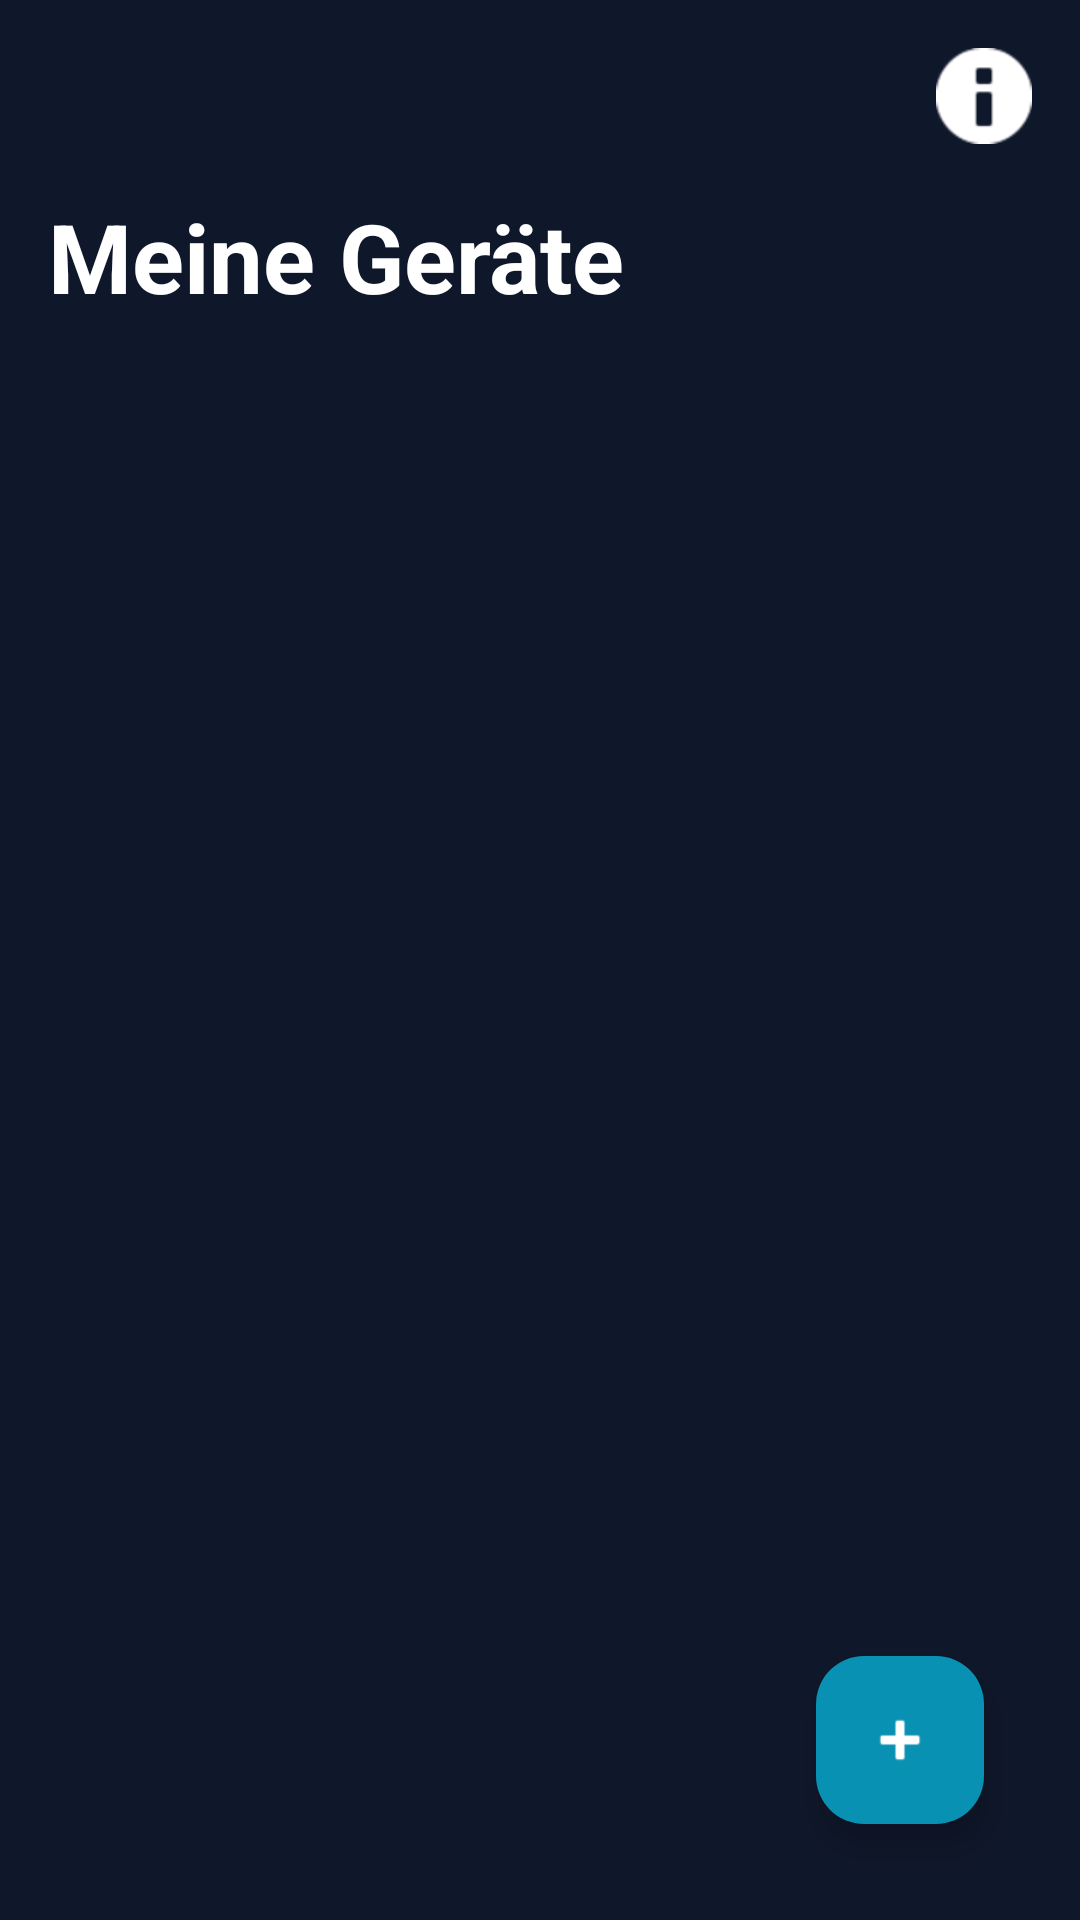

Write the Android layout XML for this screen, with the resource values it uses.
<!-- AndroidManifest.xml: application theme Theme.SaveSomeBills -->
<!-- res/layout/list_device.xml -->
<?xml version="1.0" encoding="utf-8"?>
<androidx.constraintlayout.widget.ConstraintLayout xmlns:android="http://schemas.android.com/apk/res/android"
    xmlns:app="http://schemas.android.com/apk/res-auto"
    xmlns:tools="http://schemas.android.com/tools"
    android:id="@+id/main"
    android:layout_width="match_parent"
    android:layout_height="match_parent"
    android:background="?attr/appColorBackground"
    tools:context=".ListDeviceActivity">

    <ImageButton
        android:id="@+id/btn_back"
        android:layout_width="@dimen/icon_button_size"
        android:layout_height="@dimen/icon_button_size"
        android:layout_marginStart="@dimen/spacing_sm"
        android:layout_marginTop="@dimen/spacing_sm"
        android:background="?attr/selectableItemBackgroundBorderless"
        android:src="@drawable/ic_arrow_back"
        app:layout_constraintStart_toStartOf="parent"
        app:layout_constraintTop_toTopOf="parent"
        app:tint="?attr/appColorOnSurface" />

    <ImageButton
        android:id="@+id/btn_info"
        android:layout_width="@dimen/icon_button_size"
        android:layout_height="@dimen/icon_button_size"
        android:layout_marginTop="@dimen/spacing_sm"
        android:layout_marginEnd="@dimen/spacing_sm"
        android:background="?attr/selectableItemBackgroundBorderless"
        android:src="@android:drawable/ic_dialog_info"
        app:layout_constraintEnd_toEndOf="parent"
        app:layout_constraintTop_toTopOf="parent"
        app:tint="?attr/appColorOnSurface" />

    <TextView
        android:id="@+id/tv_title"
        android:layout_width="wrap_content"
        android:layout_height="wrap_content"
        android:layout_marginStart="@dimen/spacing_md"
        android:layout_marginTop="@dimen/spacing_sm"
        android:text="Meine Geräte"
        android:textAppearance="?attr/textAppearanceHeadlineLarge"
        android:textColor="?attr/appColorOnSurface"
        android:textStyle="bold"
        app:layout_constraintStart_toStartOf="parent"
        app:layout_constraintTop_toBottomOf="@id/btn_back" />

    <androidx.recyclerview.widget.RecyclerView
        android:id="@+id/list_recycle_view"
        android:layout_width="0dp"
        android:layout_height="0dp"
        android:layout_marginTop="@dimen/spacing_sm"
        app:layout_constraintBottom_toBottomOf="parent"
        app:layout_constraintEnd_toEndOf="parent"
        app:layout_constraintStart_toStartOf="parent"
        app:layout_constraintTop_toBottomOf="@id/tv_title" />

    <com.google.android.material.floatingactionbutton.FloatingActionButton
        android:id="@+id/fab_add_device"
        android:layout_width="wrap_content"
        android:layout_height="wrap_content"
        android:layout_marginEnd="@dimen/spacing_xl"
        android:layout_marginBottom="@dimen/spacing_xl"
        app:backgroundTint="?attr/appColorAccent"
        app:layout_constraintBottom_toBottomOf="parent"
        app:layout_constraintEnd_toEndOf="parent"
        app:srcCompat="@android:drawable/ic_input_add"
        app:tint="?attr/appColorOnSurface" />

</androidx.constraintlayout.widget.ConstraintLayout>
<!-- resources referenced by this layout -->
<resources>
  <dimen name="icon_button_size">48dp</dimen>
  <dimen name="spacing_md">16dp</dimen>
  <dimen name="spacing_sm">8dp</dimen>
  <dimen name="spacing_xl">32dp</dimen>
  <color name="neutral_10">#0F172A</color>
  <color name="neutral_20">#1E293B</color>
  <color name="white">#FFFFFFFF</color>
  <color name="neutral_60">#94A3B8</color>
  <color name="teal_40">#0891B2</color>
  <color name="teal_80">#67E8F9</color>
  <color name="amber_40">#D97706</color>
  <style name="TextAppearance.App.Display" parent="TextAppearance.Material3.DisplayLarge">
          <item name="android:textSize">@dimen/text_display</item>
      </style>
  <style name="TextAppearance.App.HeadlineLarge" parent="TextAppearance.Material3.HeadlineLarge">
          <item name="android:textSize">@dimen/text_headline_lg</item>
      </style>
  <style name="TextAppearance.App.HeadlineMedium" parent="TextAppearance.Material3.HeadlineMedium">
          <item name="android:textSize">@dimen/text_headline_md</item>
      </style>
  <style name="TextAppearance.App.HeadlineSmall" parent="TextAppearance.Material3.HeadlineSmall">
          <item name="android:textSize">@dimen/text_headline_sm</item>
      </style>
  <style name="TextAppearance.App.TitleLarge" parent="TextAppearance.Material3.TitleLarge">
          <item name="android:textSize">@dimen/text_title_lg</item>
      </style>
  <style name="TextAppearance.App.TitleMedium" parent="TextAppearance.Material3.TitleMedium">
          <item name="android:textSize">@dimen/text_title_md</item>
      </style>
  <style name="TextAppearance.App.BodyLarge" parent="TextAppearance.Material3.BodyLarge">
          <item name="android:textSize">@dimen/text_body</item>
      </style>
  <style name="TextAppearance.App.BodyMedium" parent="TextAppearance.Material3.BodyMedium">
          <item name="android:textSize">@dimen/text_md</item>
      </style>
  <style name="TextAppearance.App.LabelLarge" parent="TextAppearance.Material3.LabelLarge">
          <item name="android:textSize">@dimen/text_lg</item>
      </style>
  <style name="TextAppearance.App.LabelSmall" parent="TextAppearance.Material3.LabelSmall">
          <item name="android:textSize">@dimen/text_sm</item>
      </style>
  <color name="color_primary">@color/green_40</color>
  <color name="color_on_primary">@color/white</color>
  <color name="color_primary_container">@color/green_90</color>
  <color name="color_on_primary_container">@color/green_10</color>
  <color name="color_secondary">@color/teal_40</color>
  <color name="color_on_secondary">@color/white</color>
  <color name="color_on_secondary_container">@color/neutral_10</color>
  <color name="color_background">@color/neutral_95</color>
  <color name="color_surface">@color/white</color>
  <color name="color_error">@color/red_40</color>
  <color name="color_on_error">@color/white</color>
  <dimen name="text_display">45sp</dimen>
  <dimen name="text_headline_lg">32sp</dimen>
  <dimen name="text_headline_md">28sp</dimen>
  <dimen name="text_headline_sm">24sp</dimen>
  <dimen name="text_title_lg">22sp</dimen>
  <dimen name="text_title_md">16sp</dimen>
  <dimen name="text_body">16sp</dimen>
  <dimen name="text_md">14sp</dimen>
  <dimen name="text_lg">18sp</dimen>
  <dimen name="text_sm">12sp</dimen>
  <color name="green_40">#16A34A</color>
  <color name="green_90">#DCFCE7</color>
  <color name="green_10">#003314</color>
  <color name="neutral_95">#F8FAFC</color>
  <color name="red_40">#DC2626</color>
</resources>
